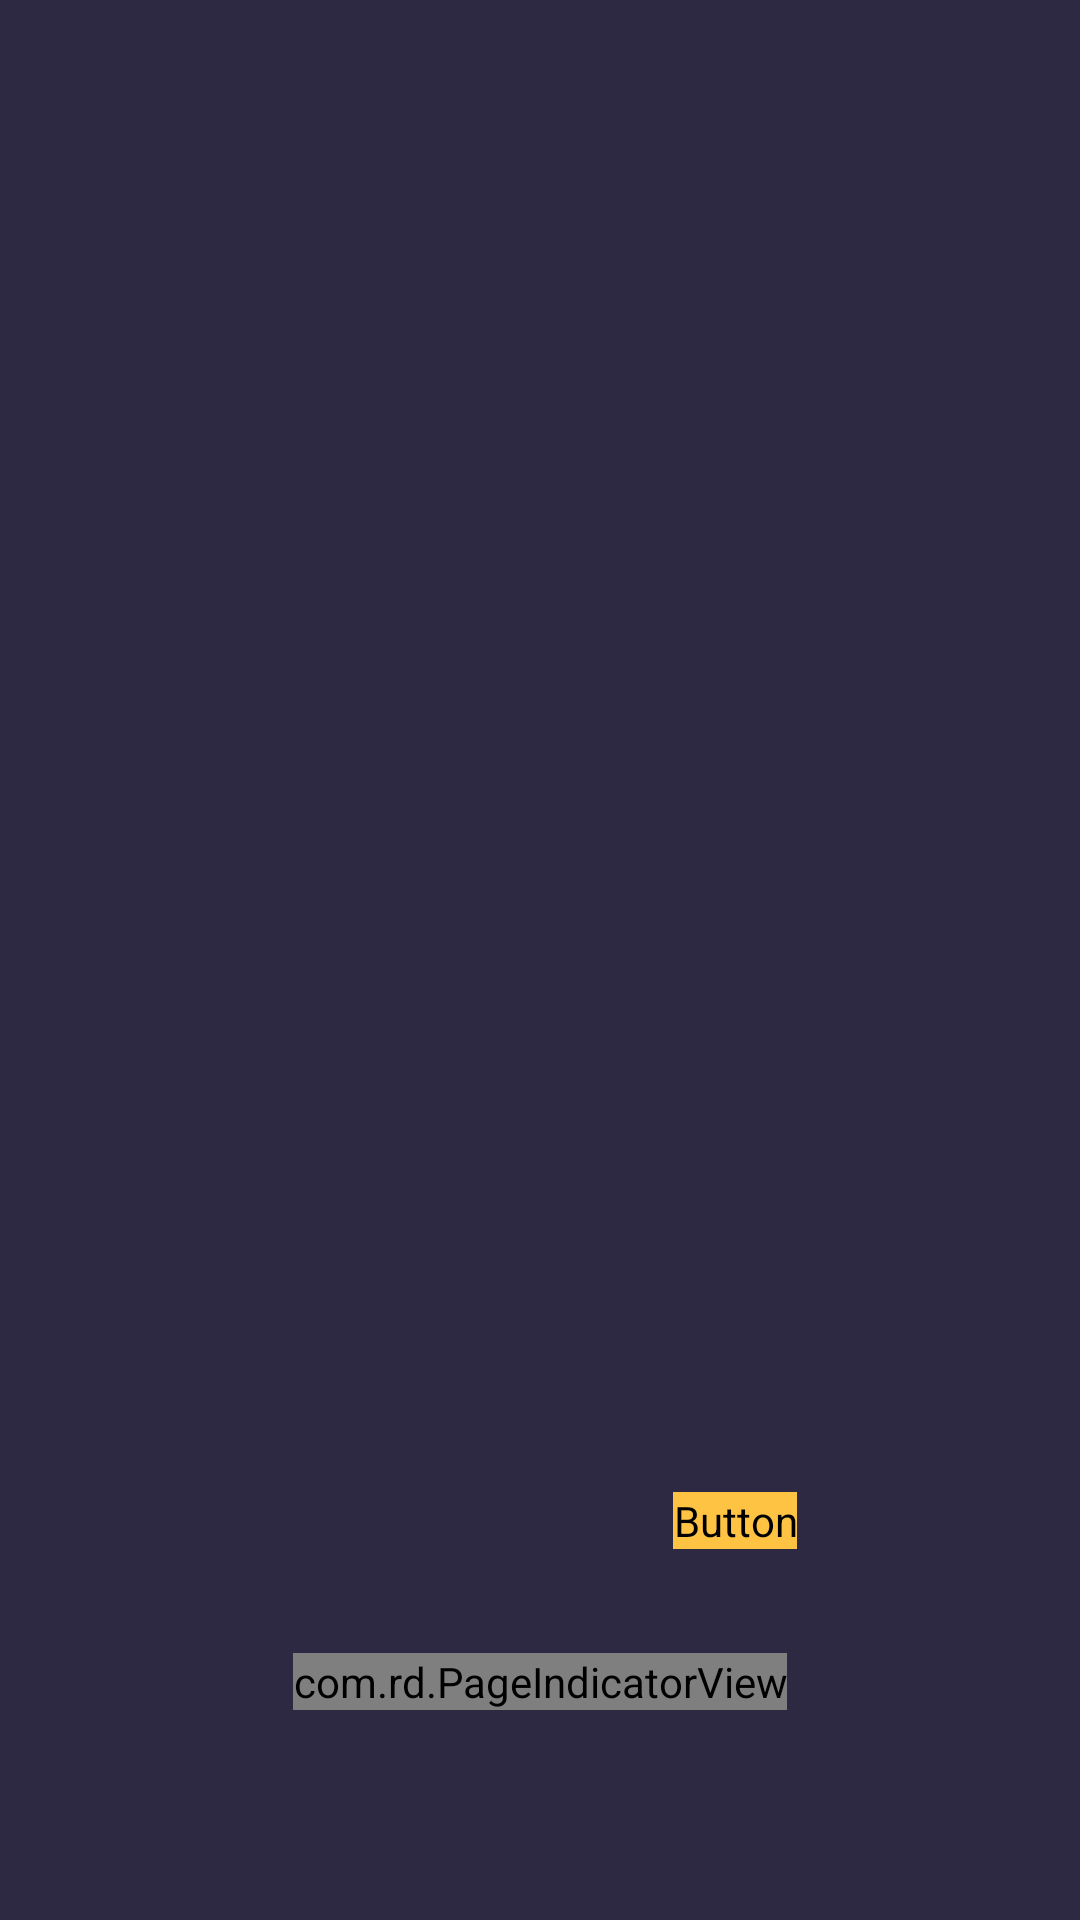

Write the Android layout XML for this screen, with the resource values it uses.
<!-- AndroidManifest.xml: application theme Theme.EcomerceApp -->
<!-- res/layout/swipe_ukaki.xml -->
<?xml version="1.0" encoding="utf-8"?>
<RelativeLayout xmlns:android="http://schemas.android.com/apk/res/android"
    xmlns:app="http://schemas.android.com/apk/res-auto"
    xmlns:tools="http://schemas.android.com/tools"
    android:layout_width="match_parent"
    android:layout_height="match_parent"
    tools:context=".activities.SwipeUkaki"
    android:background="@color/dark_blue">

    <androidx.viewpager.widget.ViewPager
        android:layout_width="match_parent"
        android:layout_height="match_parent"
        android:id="@+id/swipePagerUkaki"/>
    <LinearLayout
        android:id="@+id/lytUkaki"
        android:layout_width="match_parent"
        android:layout_height="wrap_content"
        android:orientation="vertical"
        android:gravity="center"
        android:layout_marginBottom="70dp"
        android:layout_alignParentBottom="true">
        <com.rd.PageIndicatorView
            android:id="@+id/swipeIndicatorUkaki"
            app:piv_viewPager="@id/swipePagerUkaki"
            android:layout_width="wrap_content"
            android:layout_height="wrap_content"
            app:piv_count="4"
            app:piv_orientation="horizontal"
            app:piv_selectedColor="@color/gold"
            app:piv_unselectedColor="@color/white"
            app:piv_radius="4dp"/>
    </LinearLayout>

    <LinearLayout
        android:layout_marginBottom="20dp"
        android:layout_above="@id/lytUkaki"
        android:layout_width="match_parent"
        android:gravity="center"
        android:layout_height="wrap_content">
        <Button
            android:layout_marginLeft="10dp"
            android:layout_marginRight="10dp"
            android:width="120dp"
            android:id="@+id/finishSwipeUkaki"
            android:layout_width="wrap_content"
            android:layout_height="wrap_content"
            android:background="@drawable/button_circle_bg"
            android:backgroundTint="@color/white"
            android:textColor="@color/dark_blue"
            android:text="Kembali"/>
        <Button
            android:layout_marginLeft="0dp"
            android:layout_marginRight="10dp"
            android:id="@+id/downloadUkaki"
            android:width="120dp"
            android:layout_width="wrap_content"
            android:layout_height="wrap_content"
            android:background="@drawable/button_circle_bg"
            android:backgroundTint="@color/gold"
            android:textColor="@color/dark_blue"
            android:fontFamily="@font/roboto_bold"
            android:text="Download"/>
    </LinearLayout>


</RelativeLayout>
<!-- resources referenced by this layout -->
<resources>
  <color name="dark_blue">#2D2942</color>
  <color name="gold">#FFC344</color>
  <color name="white">#FFFFFFFF</color>
  <style name="Theme.EcomerceApp" parent="Theme.AppCompat.Light.NoActionBar">
          
          <item name="colorPrimary">@color/purple_500</item>
          <item name="colorPrimaryVariant">@color/dark_blue</item>
          <item name="colorOnPrimary">@color/white</item>
          
          <item name="colorSecondary">@color/teal_200</item>
          <item name="colorSecondaryVariant">@color/teal_700</item>
          <item name="colorOnSecondary">@color/black</item>
          <item name="background">@color/light_background</item>
          
          <item name="android:windowLightStatusBar" tools:targetApi="m">true</item>
          <item name="android:statusBarColor" tools:targetApi="l">?attr/background</item>
          <item name="android:forceDarkAllowed" tools:targetApi="q">false</item>
          <item name="bottomNavigationStyle">@style/BottomNavigationViewStyle</item>
          
      </style>
  <color name="purple_500">#FF6200EE</color>
  <color name="teal_200">#FF03DAC5</color>
  <color name="teal_700">#FF018786</color>
  <color name="black">#FF000000</color>
  <color name="light_background">#F5F5F8</color>
  <style name="BottomNavigationViewStyle" parent="Widget.MaterialComponents.BottomNavigationView.Colored">
          <item name="itemTextColor">@color/bottom_nav_item_color</item>
          <item name="itemIconTint">@color/bottom_nav_item_color</item>
      </style>
  <color name="bottom_nav_item_color">#2D2942</color>
</resources>
